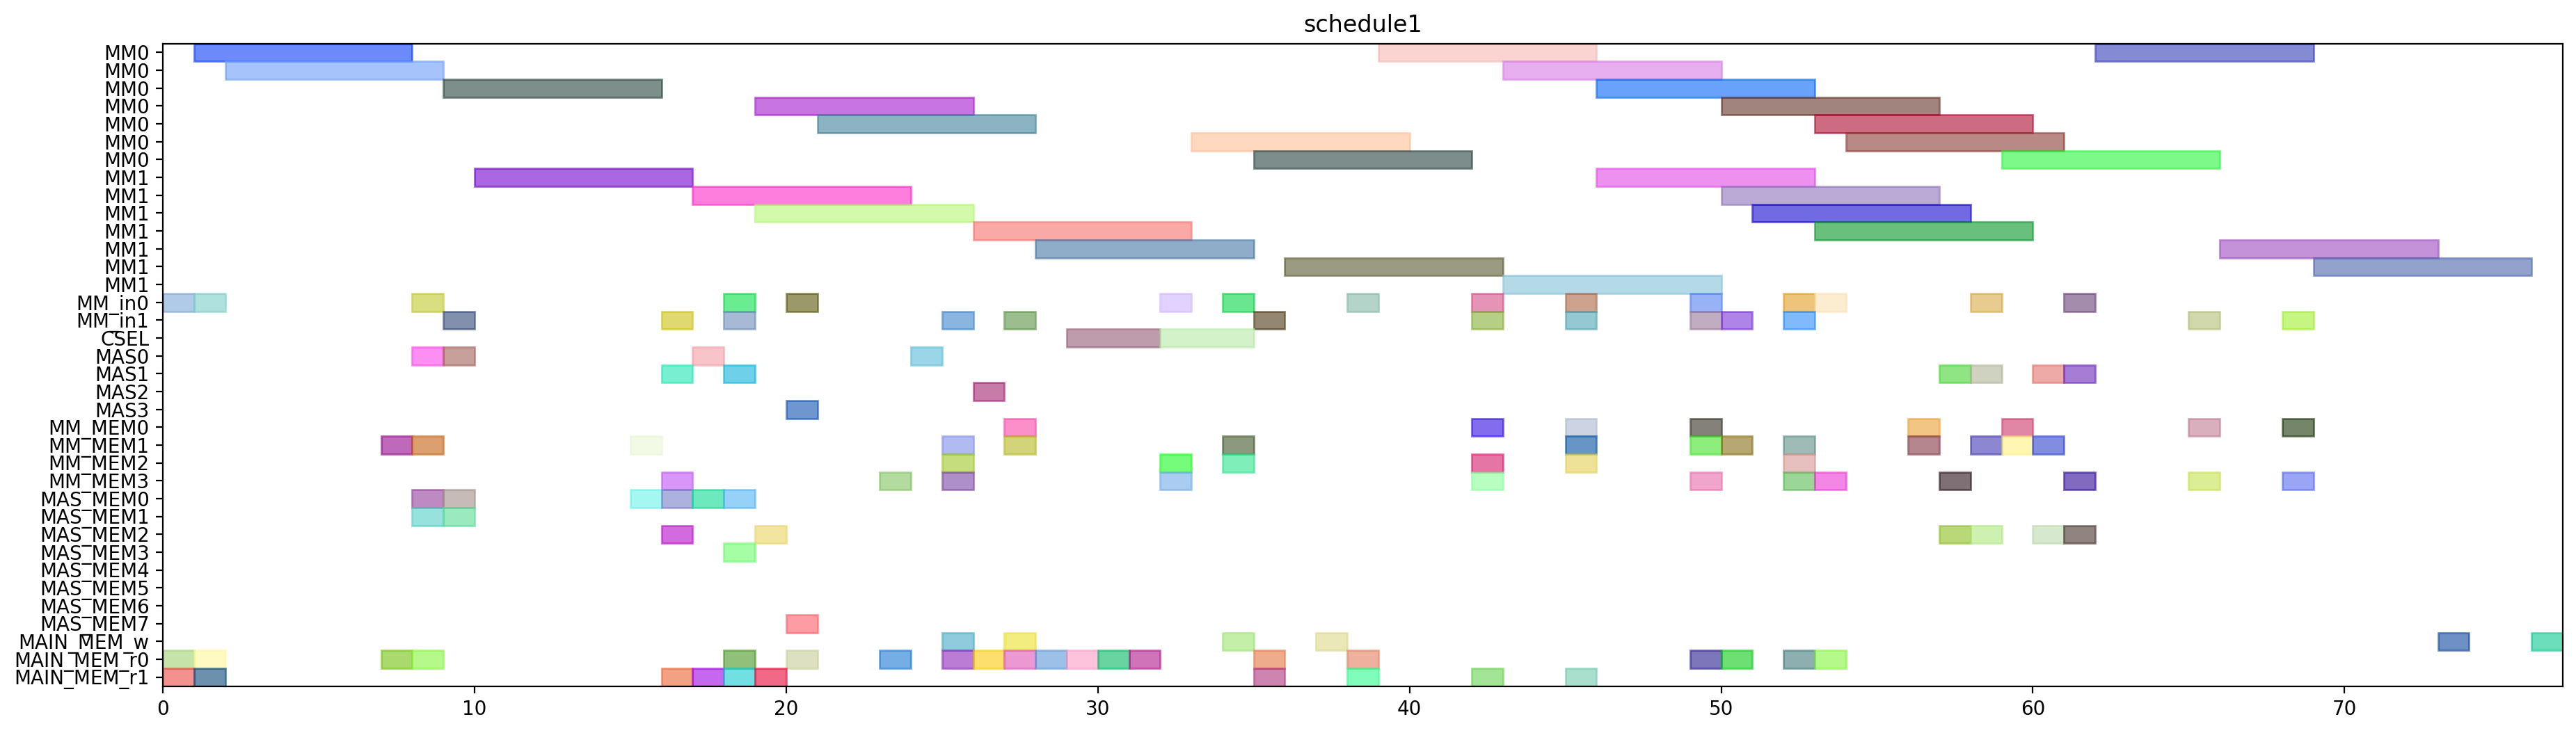

Generate this figure with Python:
from pyschedule import Scenario, solvers, plotters, alt


def solve():
	horizon = 173
	S = Scenario("schedule1", horizon=horizon)

	# resource
	MM = S.Resources('MM', num=2, size=7)
	MM_in = S.Resources('MM_in', num=2)
	CSEL = S.Resource('CSEL')
	MAS = S.Resources('MAS', num=4, size=1, periods=range(1, horizon))
	MM_MEM = S.Resources('MM_MEM', num=4)
	MAS_MEM = S.Resources('MAS_MEM', num=8)
	MAIN_MEM_w = S.Resource('MAIN_MEM_w', size=1)
	MAIN_MEM_r = S.Resources('MAIN_MEM_r', num=2)

	# result of previous scheduling
	t21_in = S.Task('t21_in', length=1, delay_cost=1)
	S += t21_in >= 0
	t21_in += MM_in[0]

	t21_mem0 = S.Task('t21_mem0', length=1, delay_cost=1)
	S += t21_mem0 >= 0
	t21_mem0 += MAIN_MEM_r[0]

	t21_mem1 = S.Task('t21_mem1', length=1, delay_cost=1)
	S += t21_mem1 >= 0
	t21_mem1 += MAIN_MEM_r[1]

	t20_in = S.Task('t20_in', length=1, delay_cost=1)
	S += t20_in >= 1
	t20_in += MM_in[0]

	t20_mem0 = S.Task('t20_mem0', length=1, delay_cost=1)
	S += t20_mem0 >= 1
	t20_mem0 += MAIN_MEM_r[0]

	t20_mem1 = S.Task('t20_mem1', length=1, delay_cost=1)
	S += t20_mem1 >= 1
	t20_mem1 += MAIN_MEM_r[1]

	t21 = S.Task('t21', length=7, delay_cost=1)
	S += t21 >= 1
	t21 += MM[0]

	t20 = S.Task('t20', length=7, delay_cost=1)
	S += t20 >= 2
	t20 += MM[0]

	xit21_mem0 = S.Task('xit21_mem0', length=1, delay_cost=1)
	S += xit21_mem0 >= 7
	xit21_mem0 += MAIN_MEM_r[0]

	xit21_mem1 = S.Task('xit21_mem1', length=1, delay_cost=1)
	S += xit21_mem1 >= 7
	xit21_mem1 += MM_MEM[1]

	xi2t41_in = S.Task('xi2t41_in', length=1, delay_cost=1)
	S += xi2t41_in >= 8
	xi2t41_in += MM_in[0]

	xi2t41_mem0 = S.Task('xi2t41_mem0', length=1, delay_cost=1)
	S += xi2t41_mem0 >= 8
	xi2t41_mem0 += MAS_MEM[0]

	xi2t41_mem1 = S.Task('xi2t41_mem1', length=1, delay_cost=1)
	S += xi2t41_mem1 >= 8
	xi2t41_mem1 += MAS_MEM[1]

	xit20_mem0 = S.Task('xit20_mem0', length=1, delay_cost=1)
	S += xit20_mem0 >= 8
	xit20_mem0 += MAIN_MEM_r[0]

	xit20_mem1 = S.Task('xit20_mem1', length=1, delay_cost=1)
	S += xit20_mem1 >= 8
	xit20_mem1 += MM_MEM[1]

	xit21 = S.Task('xit21', length=1, delay_cost=1)
	S += xit21 >= 8
	xit21 += MAS[0]

	xi2t40_in = S.Task('xi2t40_in', length=1, delay_cost=1)
	S += xi2t40_in >= 9
	xi2t40_in += MM_in[1]

	xi2t40_mem0 = S.Task('xi2t40_mem0', length=1, delay_cost=1)
	S += xi2t40_mem0 >= 9
	xi2t40_mem0 += MAS_MEM[0]

	xi2t40_mem1 = S.Task('xi2t40_mem1', length=1, delay_cost=1)
	S += xi2t40_mem1 >= 9
	xi2t40_mem1 += MAS_MEM[1]

	xi2t41 = S.Task('xi2t41', length=7, delay_cost=1)
	S += xi2t41 >= 9
	xi2t41 += MM[0]

	xit20 = S.Task('xit20', length=1, delay_cost=1)
	S += xit20 >= 9
	xit20 += MAS[0]

	xi2t40 = S.Task('xi2t40', length=7, delay_cost=1)
	S += xi2t40 >= 10
	xi2t40 += MM[1]

	D_a_1_mem0 = S.Task('D_a_1_mem0', length=1, delay_cost=1)
	S += D_a_1_mem0 >= 15
	D_a_1_mem0 += MAS_MEM[0]

	D_a_1_mem1 = S.Task('D_a_1_mem1', length=1, delay_cost=1)
	S += D_a_1_mem1 >= 15
	D_a_1_mem1 += MM_MEM[1]

	D_a_0_mem0 = S.Task('D_a_0_mem0', length=1, delay_cost=1)
	S += D_a_0_mem0 >= 16
	D_a_0_mem0 += MAS_MEM[0]

	D_a_0_mem1 = S.Task('D_a_0_mem1', length=1, delay_cost=1)
	S += D_a_0_mem1 >= 16
	D_a_0_mem1 += MM_MEM[3]

	D_a_1 = S.Task('D_a_1', length=1, delay_cost=1)
	S += D_a_1 >= 16
	D_a_1 += MAS[1]

	negD1_in = S.Task('negD1_in', length=1, delay_cost=1)
	S += negD1_in >= 16
	negD1_in += MM_in[1]

	negD1_mem0 = S.Task('negD1_mem0', length=1, delay_cost=1)
	S += negD1_mem0 >= 16
	negD1_mem0 += MAS_MEM[2]

	negD1_mem1 = S.Task('negD1_mem1', length=1, delay_cost=1)
	S += negD1_mem1 >= 16
	negD1_mem1 += MAIN_MEM_r[1]

	D_a_0 = S.Task('D_a_0', length=1, delay_cost=1)
	S += D_a_0 >= 17
	D_a_0 += MAS[0]

	N_b0_mem0 = S.Task('N_b0_mem0', length=1, delay_cost=1)
	S += N_b0_mem0 >= 17
	N_b0_mem0 += MAS_MEM[0]

	N_b0_mem1 = S.Task('N_b0_mem1', length=1, delay_cost=1)
	S += N_b0_mem1 >= 17
	N_b0_mem1 += MAIN_MEM_r[1]

	negD1 = S.Task('negD1', length=7, delay_cost=1)
	S += negD1 >= 17
	negD1 += MM[1]

	N0_in = S.Task('N0_in', length=1, delay_cost=1)
	S += N0_in >= 18
	N0_in += MM_in[1]

	N0_mem0 = S.Task('N0_mem0', length=1, delay_cost=1)
	S += N0_mem0 >= 18
	N0_mem0 += MAIN_MEM_r[0]

	N0_mem1 = S.Task('N0_mem1', length=1, delay_cost=1)
	S += N0_mem1 >= 18
	N0_mem1 += MAS_MEM[3]

	N_b0 = S.Task('N_b0', length=1, delay_cost=1)
	S += N_b0 >= 18
	N_b0 += MAS[1]

	negD0_in = S.Task('negD0_in', length=1, delay_cost=1)
	S += negD0_in >= 18
	negD0_in += MM_in[0]

	negD0_mem0 = S.Task('negD0_mem0', length=1, delay_cost=1)
	S += negD0_mem0 >= 18
	negD0_mem0 += MAS_MEM[0]

	negD0_mem1 = S.Task('negD0_mem1', length=1, delay_cost=1)
	S += negD0_mem1 >= 18
	negD0_mem1 += MAIN_MEM_r[1]

	N0 = S.Task('N0', length=7, delay_cost=1)
	S += N0 >= 19
	N0 += MM[1]

	N_b1_mem0 = S.Task('N_b1_mem0', length=1, delay_cost=1)
	S += N_b1_mem0 >= 19
	N_b1_mem0 += MAS_MEM[2]

	N_b1_mem1 = S.Task('N_b1_mem1', length=1, delay_cost=1)
	S += N_b1_mem1 >= 19
	N_b1_mem1 += MAIN_MEM_r[1]

	negD0 = S.Task('negD0', length=7, delay_cost=1)
	S += negD0 >= 19
	negD0 += MM[0]

	N1_in = S.Task('N1_in', length=1, delay_cost=1)
	S += N1_in >= 20
	N1_in += MM_in[0]

	N1_mem0 = S.Task('N1_mem0', length=1, delay_cost=1)
	S += N1_mem0 >= 20
	N1_mem0 += MAIN_MEM_r[0]

	N1_mem1 = S.Task('N1_mem1', length=1, delay_cost=1)
	S += N1_mem1 >= 20
	N1_mem1 += MAS_MEM[7]

	N_b1 = S.Task('N_b1', length=1, delay_cost=1)
	S += N_b1 >= 20
	N_b1 += MAS[3]

	N1 = S.Task('N1', length=7, delay_cost=1)
	S += N1 >= 21
	N1 += MM[0]

	D1_mem0 = S.Task('D1_mem0', length=1, delay_cost=1)
	S += D1_mem0 >= 23
	D1_mem0 += MAIN_MEM_r[0]

	D1_mem1 = S.Task('D1_mem1', length=1, delay_cost=1)
	S += D1_mem1 >= 23
	D1_mem1 += MM_MEM[3]

	D1 = S.Task('D1', length=1, delay_cost=1)
	S += D1 >= 24
	D1 += MAS[0]

	D0_mem0 = S.Task('D0_mem0', length=1, delay_cost=1)
	S += D0_mem0 >= 25
	D0_mem0 += MAIN_MEM_r[0]

	D0_mem1 = S.Task('D0_mem1', length=1, delay_cost=1)
	S += D0_mem1 >= 25
	D0_mem1 += MM_MEM[1]

	D1_w = S.Task('D1_w', length=1, delay_cost=1)
	S += D1_w >= 25
	D1_w += MAIN_MEM_w

	N20_in = S.Task('N20_in', length=1, delay_cost=1)
	S += N20_in >= 25
	N20_in += MM_in[1]

	N20_mem0 = S.Task('N20_mem0', length=1, delay_cost=1)
	S += N20_mem0 >= 25
	N20_mem0 += MM_MEM[2]

	N20_mem1 = S.Task('N20_mem1', length=1, delay_cost=1)
	S += N20_mem1 >= 25
	N20_mem1 += MM_MEM[3]

	D0 = S.Task('D0', length=1, delay_cost=1)
	S += D0 >= 26
	D0 += MAS[2]

	N20 = S.Task('N20', length=7, delay_cost=1)
	S += N20 >= 26
	N20 += MM[1]

	Z1_mem0 = S.Task('Z1_mem0', length=1, delay_cost=1)
	S += Z1_mem0 >= 26
	Z1_mem0 += MAIN_MEM_r[0]

	D0_w = S.Task('D0_w', length=1, delay_cost=1)
	S += D0_w >= 27
	D0_w += MAIN_MEM_w

	N21_in = S.Task('N21_in', length=1, delay_cost=1)
	S += N21_in >= 27
	N21_in += MM_in[1]

	N21_mem0 = S.Task('N21_mem0', length=1, delay_cost=1)
	S += N21_mem0 >= 27
	N21_mem0 += MM_MEM[0]

	N21_mem1 = S.Task('N21_mem1', length=1, delay_cost=1)
	S += N21_mem1 >= 27
	N21_mem1 += MM_MEM[1]

	Z1_mem1 = S.Task('Z1_mem1', length=1, delay_cost=1)
	S += Z1_mem1 >= 27
	Z1_mem1 += MAIN_MEM_r[0]

	N21 = S.Task('N21', length=7, delay_cost=1)
	S += N21 >= 28
	N21 += MM[1]

	Z1_mem2 = S.Task('Z1_mem2', length=1, delay_cost=1)
	S += Z1_mem2 >= 28
	Z1_mem2 += MAIN_MEM_r[0]

	Z0_mem0 = S.Task('Z0_mem0', length=1, delay_cost=1)
	S += Z0_mem0 >= 29
	Z0_mem0 += MAIN_MEM_r[0]

	Z1 = S.Task('Z1', length=3, delay_cost=1)
	S += Z1 >= 29
	Z1 += CSEL

	Z0_mem1 = S.Task('Z0_mem1', length=1, delay_cost=1)
	S += Z0_mem1 >= 30
	Z0_mem1 += MAIN_MEM_r[0]

	Z0_mem2 = S.Task('Z0_mem2', length=1, delay_cost=1)
	S += Z0_mem2 >= 31
	Z0_mem2 += MAIN_MEM_r[0]

	N30_in = S.Task('N30_in', length=1, delay_cost=1)
	S += N30_in >= 32
	N30_in += MM_in[0]

	N30_mem0 = S.Task('N30_mem0', length=1, delay_cost=1)
	S += N30_mem0 >= 32
	N30_mem0 += MM_MEM[2]

	N30_mem1 = S.Task('N30_mem1', length=1, delay_cost=1)
	S += N30_mem1 >= 32
	N30_mem1 += MM_MEM[3]

	Z0 = S.Task('Z0', length=3, delay_cost=1)
	S += Z0 >= 32
	Z0 += CSEL

	N30 = S.Task('N30', length=7, delay_cost=1)
	S += N30 >= 33
	N30 += MM[0]

	N31_in = S.Task('N31_in', length=1, delay_cost=1)
	S += N31_in >= 34
	N31_in += MM_in[0]

	N31_mem0 = S.Task('N31_mem0', length=1, delay_cost=1)
	S += N31_mem0 >= 34
	N31_mem0 += MM_MEM[2]

	N31_mem1 = S.Task('N31_mem1', length=1, delay_cost=1)
	S += N31_mem1 >= 34
	N31_mem1 += MM_MEM[1]

	Z1_w = S.Task('Z1_w', length=1, delay_cost=1)
	S += Z1_w >= 34
	Z1_w += MAIN_MEM_w

	D21_in = S.Task('D21_in', length=1, delay_cost=1)
	S += D21_in >= 35
	D21_in += MM_in[1]

	D21_mem0 = S.Task('D21_mem0', length=1, delay_cost=1)
	S += D21_mem0 >= 35
	D21_mem0 += MAIN_MEM_r[0]

	D21_mem1 = S.Task('D21_mem1', length=1, delay_cost=1)
	S += D21_mem1 >= 35
	D21_mem1 += MAIN_MEM_r[1]

	N31 = S.Task('N31', length=7, delay_cost=1)
	S += N31 >= 35
	N31 += MM[0]

	D21 = S.Task('D21', length=7, delay_cost=1)
	S += D21 >= 36
	D21 += MM[1]

	Z0_w = S.Task('Z0_w', length=1, delay_cost=1)
	S += Z0_w >= 37
	Z0_w += MAIN_MEM_w

	D20_in = S.Task('D20_in', length=1, delay_cost=1)
	S += D20_in >= 38
	D20_in += MM_in[0]

	D20_mem0 = S.Task('D20_mem0', length=1, delay_cost=1)
	S += D20_mem0 >= 38
	D20_mem0 += MAIN_MEM_r[0]

	D20_mem1 = S.Task('D20_mem1', length=1, delay_cost=1)
	S += D20_mem1 >= 38
	D20_mem1 += MAIN_MEM_r[1]

	D20 = S.Task('D20', length=7, delay_cost=1)
	S += D20 >= 39
	D20 += MM[0]

	ND21_in = S.Task('ND21_in', length=1, delay_cost=1)
	S += ND21_in >= 42
	ND21_in += MM_in[1]

	ND21_mem0 = S.Task('ND21_mem0', length=1, delay_cost=1)
	S += ND21_mem0 >= 42
	ND21_mem0 += MM_MEM[0]

	ND21_mem1 = S.Task('ND21_mem1', length=1, delay_cost=1)
	S += ND21_mem1 >= 42
	ND21_mem1 += MM_MEM[3]

	V1_in = S.Task('V1_in', length=1, delay_cost=1)
	S += V1_in >= 42
	V1_in += MM_in[0]

	V1_mem0 = S.Task('V1_mem0', length=1, delay_cost=1)
	S += V1_mem0 >= 42
	V1_mem0 += MM_MEM[2]

	V1_mem1 = S.Task('V1_mem1', length=1, delay_cost=1)
	S += V1_mem1 >= 42
	V1_mem1 += MAIN_MEM_r[1]

	ND21 = S.Task('ND21', length=7, delay_cost=1)
	S += ND21 >= 43
	ND21 += MM[1]

	V1 = S.Task('V1', length=7, delay_cost=1)
	S += V1 >= 43
	V1 += MM[0]

	ND20_in = S.Task('ND20_in', length=1, delay_cost=1)
	S += ND20_in >= 45
	ND20_in += MM_in[0]

	ND20_mem0 = S.Task('ND20_mem0', length=1, delay_cost=1)
	S += ND20_mem0 >= 45
	ND20_mem0 += MM_MEM[2]

	ND20_mem1 = S.Task('ND20_mem1', length=1, delay_cost=1)
	S += ND20_mem1 >= 45
	ND20_mem1 += MM_MEM[1]

	V0_in = S.Task('V0_in', length=1, delay_cost=1)
	S += V0_in >= 45
	V0_in += MM_in[1]

	V0_mem0 = S.Task('V0_mem0', length=1, delay_cost=1)
	S += V0_mem0 >= 45
	V0_mem0 += MM_MEM[0]

	V0_mem1 = S.Task('V0_mem1', length=1, delay_cost=1)
	S += V0_mem1 >= 45
	V0_mem1 += MAIN_MEM_r[1]

	ND20 = S.Task('ND20', length=7, delay_cost=1)
	S += ND20 >= 46
	ND20 += MM[0]

	V0 = S.Task('V0', length=7, delay_cost=1)
	S += V0 >= 46
	V0 += MM[1]


	# new tasks
	aND20 = S.Task('aND20', length=7, delay_cost=1)
	aND20 += alt(MM)
	aND20_in = S.Task('aND20_in', length=1, delay_cost=1)
	aND20_in += alt(MM_in)
	S += aND20_in*MM_in[0]<=aND20*MM[0]
	S += aND20_in*MM_in[1]<=aND20*MM[1]
	aND20_mem0 = S.Task('aND20_mem0', length=1, delay_cost=1)
	aND20_mem0 += MAIN_MEM_r[0]
	S += aND20_mem0 <= aND20

	aND20_mem1 = S.Task('aND20_mem1', length=1, delay_cost=1)
	aND20_mem1 += MM_MEM[1]
	S += 52 < aND20_mem1
	S += aND20_mem1 <= aND20

	aND21 = S.Task('aND21', length=7, delay_cost=1)
	aND21 += alt(MM)
	aND21_in = S.Task('aND21_in', length=1, delay_cost=1)
	aND21_in += alt(MM_in)
	S += aND21_in*MM_in[0]<=aND21*MM[0]
	S += aND21_in*MM_in[1]<=aND21*MM[1]
	aND21_mem0 = S.Task('aND21_mem0', length=1, delay_cost=1)
	aND21_mem0 += MAIN_MEM_r[0]
	S += aND21_mem0 <= aND21

	aND21_mem1 = S.Task('aND21_mem1', length=1, delay_cost=1)
	aND21_mem1 += MM_MEM[3]
	S += 49 < aND21_mem1
	S += aND21_mem1 <= aND21

	bD30 = S.Task('bD30', length=7, delay_cost=1)
	bD30 += alt(MM)
	bD30_in = S.Task('bD30_in', length=1, delay_cost=1)
	bD30_in += alt(MM_in)
	S += bD30_in*MM_in[0]<=bD30*MM[0]
	S += bD30_in*MM_in[1]<=bD30*MM[1]
	bD30_mem0 = S.Task('bD30_mem0', length=1, delay_cost=1)
	bD30_mem0 += MAIN_MEM_r[0]
	S += bD30_mem0 <= bD30

	bD30_mem1 = S.Task('bD30_mem1', length=1, delay_cost=1)
	bD30_mem1 += MM_MEM[3]
	S += 52 < bD30_mem1
	S += bD30_mem1 <= bD30

	bD31 = S.Task('bD31', length=7, delay_cost=1)
	bD31 += alt(MM)
	bD31_in = S.Task('bD31_in', length=1, delay_cost=1)
	bD31_in += alt(MM_in)
	S += bD31_in*MM_in[0]<=bD31*MM[0]
	S += bD31_in*MM_in[1]<=bD31*MM[1]
	bD31_mem0 = S.Task('bD31_mem0', length=1, delay_cost=1)
	bD31_mem0 += MAIN_MEM_r[0]
	S += bD31_mem0 <= bD31

	bD31_mem1 = S.Task('bD31_mem1', length=1, delay_cost=1)
	bD31_mem1 += MM_MEM[1]
	S += 49 < bD31_mem1
	S += bD31_mem1 <= bD31

	V20 = S.Task('V20', length=7, delay_cost=1)
	V20 += alt(MM)
	V20_in = S.Task('V20_in', length=1, delay_cost=1)
	V20_in += alt(MM_in)
	S += V20_in*MM_in[0]<=V20*MM[0]
	S += V20_in*MM_in[1]<=V20*MM[1]
	V20_mem0 = S.Task('V20_mem0', length=1, delay_cost=1)
	V20_mem0 += MM_MEM[2]
	S += 52 < V20_mem0
	S += V20_mem0 <= V20

	V20_mem1 = S.Task('V20_mem1', length=1, delay_cost=1)
	V20_mem1 += MM_MEM[3]
	S += 52 < V20_mem1
	S += V20_mem1 <= V20

	V21 = S.Task('V21', length=7, delay_cost=1)
	V21 += alt(MM)
	V21_in = S.Task('V21_in', length=1, delay_cost=1)
	V21_in += alt(MM_in)
	S += V21_in*MM_in[0]<=V21*MM[0]
	S += V21_in*MM_in[1]<=V21*MM[1]
	V21_mem0 = S.Task('V21_mem0', length=1, delay_cost=1)
	V21_mem0 += MM_MEM[0]
	S += 49 < V21_mem0
	S += V21_mem0 <= V21

	V21_mem1 = S.Task('V21_mem1', length=1, delay_cost=1)
	V21_mem1 += MM_MEM[1]
	S += 49 < V21_mem1
	S += V21_mem1 <= V21

	U_0 = S.Task('U_0', length=1, delay_cost=1)
	U_0 += alt(MAS)
	U_0_mem0 = S.Task('U_0_mem0', length=1, delay_cost=1)
	U_0_mem0 += MM_MEM[0]
	S += 39 < U_0_mem0
	S += U_0_mem0 <= U_0

	U_0_mem1 = S.Task('U_0_mem1', length=1, delay_cost=1)
	U_0_mem1 += alt(MM_MEM)
	S += (aND20*MM[0])-1 < U_0_mem1*MM_MEM[1]
	S += (aND20*MM[1])-1 < U_0_mem1*MM_MEM[3]
	S += U_0_mem1 <= U_0

	U_1 = S.Task('U_1', length=1, delay_cost=1)
	U_1 += alt(MAS)
	U_1_mem0 = S.Task('U_1_mem0', length=1, delay_cost=1)
	U_1_mem0 += MM_MEM[0]
	S += 41 < U_1_mem0
	S += U_1_mem0 <= U_1

	U_1_mem1 = S.Task('U_1_mem1', length=1, delay_cost=1)
	U_1_mem1 += alt(MM_MEM)
	S += (aND21*MM[0])-1 < U_1_mem1*MM_MEM[1]
	S += (aND21*MM[1])-1 < U_1_mem1*MM_MEM[3]
	S += U_1_mem1 <= U_1

	U0 = S.Task('U0', length=1, delay_cost=1)
	U0 += alt(MAS)
	U0_mem0 = S.Task('U0_mem0', length=1, delay_cost=1)
	U0_mem0 += alt(MAS_MEM)
	S += (U_0*MAS[0])-1 < U0_mem0*MAS_MEM[0]
	S += (U_0*MAS[1])-1 < U0_mem0*MAS_MEM[2]
	S += (U_0*MAS[2])-1 < U0_mem0*MAS_MEM[4]
	S += (U_0*MAS[3])-1 < U0_mem0*MAS_MEM[6]
	S += U0_mem0 <= U0

	U0_mem1 = S.Task('U0_mem1', length=1, delay_cost=1)
	U0_mem1 += alt(MM_MEM)
	S += (bD30*MM[0])-1 < U0_mem1*MM_MEM[1]
	S += (bD30*MM[1])-1 < U0_mem1*MM_MEM[3]
	S += U0_mem1 <= U0

	U1 = S.Task('U1', length=1, delay_cost=1)
	U1 += alt(MAS)
	U1_mem0 = S.Task('U1_mem0', length=1, delay_cost=1)
	U1_mem0 += alt(MAS_MEM)
	S += (U_1*MAS[0])-1 < U1_mem0*MAS_MEM[0]
	S += (U_1*MAS[1])-1 < U1_mem0*MAS_MEM[2]
	S += (U_1*MAS[2])-1 < U1_mem0*MAS_MEM[4]
	S += (U_1*MAS[3])-1 < U1_mem0*MAS_MEM[6]
	S += U1_mem0 <= U1

	U1_mem1 = S.Task('U1_mem1', length=1, delay_cost=1)
	U1_mem1 += alt(MM_MEM)
	S += (bD31*MM[0])-1 < U1_mem1*MM_MEM[1]
	S += (bD31*MM[1])-1 < U1_mem1*MM_MEM[3]
	S += U1_mem1 <= U1

	UV0 = S.Task('UV0', length=7, delay_cost=1)
	UV0 += alt(MM)
	UV0_in = S.Task('UV0_in', length=1, delay_cost=1)
	UV0_in += alt(MM_in)
	S += UV0_in*MM_in[0]<=UV0*MM[0]
	S += UV0_in*MM_in[1]<=UV0*MM[1]
	UV0_mem0 = S.Task('UV0_mem0', length=1, delay_cost=1)
	UV0_mem0 += alt(MAS_MEM)
	S += (U0*MAS[0])-1 < UV0_mem0*MAS_MEM[0]
	S += (U0*MAS[1])-1 < UV0_mem0*MAS_MEM[2]
	S += (U0*MAS[2])-1 < UV0_mem0*MAS_MEM[4]
	S += (U0*MAS[3])-1 < UV0_mem0*MAS_MEM[6]
	S += UV0_mem0 <= UV0

	UV0_mem1 = S.Task('UV0_mem1', length=1, delay_cost=1)
	UV0_mem1 += MM_MEM[3]
	S += 52 < UV0_mem1
	S += UV0_mem1 <= UV0

	UV1 = S.Task('UV1', length=7, delay_cost=1)
	UV1 += alt(MM)
	UV1_in = S.Task('UV1_in', length=1, delay_cost=1)
	UV1_in += alt(MM_in)
	S += UV1_in*MM_in[0]<=UV1*MM[0]
	S += UV1_in*MM_in[1]<=UV1*MM[1]
	UV1_mem0 = S.Task('UV1_mem0', length=1, delay_cost=1)
	UV1_mem0 += alt(MAS_MEM)
	S += (U1*MAS[0])-1 < UV1_mem0*MAS_MEM[0]
	S += (U1*MAS[1])-1 < UV1_mem0*MAS_MEM[2]
	S += (U1*MAS[2])-1 < UV1_mem0*MAS_MEM[4]
	S += (U1*MAS[3])-1 < UV1_mem0*MAS_MEM[6]
	S += UV1_mem0 <= UV1

	UV1_mem1 = S.Task('UV1_mem1', length=1, delay_cost=1)
	UV1_mem1 += MM_MEM[1]
	S += 49 < UV1_mem1
	S += UV1_mem1 <= UV1

	UV30 = S.Task('UV30', length=7, delay_cost=1)
	UV30 += alt(MM)
	UV30_in = S.Task('UV30_in', length=1, delay_cost=1)
	UV30_in += alt(MM_in)
	S += UV30_in*MM_in[0]<=UV30*MM[0]
	S += UV30_in*MM_in[1]<=UV30*MM[1]
	S += 0<UV30

	UV30_w = S.Task('UV30_w', length=1, delay_cost=1)
	UV30_w += alt(MAIN_MEM_w)
	S += UV30 <= UV30_w

	UV30_mem0 = S.Task('UV30_mem0', length=1, delay_cost=1)
	UV30_mem0 += alt(MM_MEM)
	S += (UV0*MM[0])-1 < UV30_mem0*MM_MEM[0]
	S += (UV0*MM[1])-1 < UV30_mem0*MM_MEM[2]
	S += UV30_mem0 <= UV30

	UV30_mem1 = S.Task('UV30_mem1', length=1, delay_cost=1)
	UV30_mem1 += alt(MM_MEM)
	S += (V20*MM[0])-1 < UV30_mem1*MM_MEM[1]
	S += (V20*MM[1])-1 < UV30_mem1*MM_MEM[3]
	S += UV30_mem1 <= UV30

	UV31 = S.Task('UV31', length=7, delay_cost=1)
	UV31 += alt(MM)
	UV31_in = S.Task('UV31_in', length=1, delay_cost=1)
	UV31_in += alt(MM_in)
	S += UV31_in*MM_in[0]<=UV31*MM[0]
	S += UV31_in*MM_in[1]<=UV31*MM[1]
	S += 0<UV31

	UV31_w = S.Task('UV31_w', length=1, delay_cost=1)
	UV31_w += alt(MAIN_MEM_w)
	S += UV31 <= UV31_w

	UV31_mem0 = S.Task('UV31_mem0', length=1, delay_cost=1)
	UV31_mem0 += alt(MM_MEM)
	S += (UV1*MM[0])-1 < UV31_mem0*MM_MEM[0]
	S += (UV1*MM[1])-1 < UV31_mem0*MM_MEM[2]
	S += UV31_mem0 <= UV31

	UV31_mem1 = S.Task('UV31_mem1', length=1, delay_cost=1)
	UV31_mem1 += alt(MM_MEM)
	S += (V21*MM[0])-1 < UV31_mem1*MM_MEM[1]
	S += (V21*MM[1])-1 < UV31_mem1*MM_MEM[3]
	S += UV31_mem1 <= UV31

	solvers.mip.solve(S,msg=1,kind='CPLEX',ratio_gap=1.01)

	solution = [['hoge']*len(S.solution()[1]) for i in range(len(S.solution()))]
	for i in range(len(S.solution())):
		for j in range(len(S.solution()[i])):
			solution[i][j]=str(S.solution()[i][j])
	print(solution)

	cycles = int(solution[-1][3])

	pic_file_name = "/home/mfukuda/ABE/multiRAM_multiMAS_16mux/scheduling_result/stage7MM2_stage1MAS4/2xSSWU_BEFORE_EXP/schedule1.png"
	if(S.solution() != []):
		plotters.matplotlib.plot(S,img_filename=pic_file_name, show_task_labels=False, fig_size=(cycles*0.25+3, 6))

	return solution
